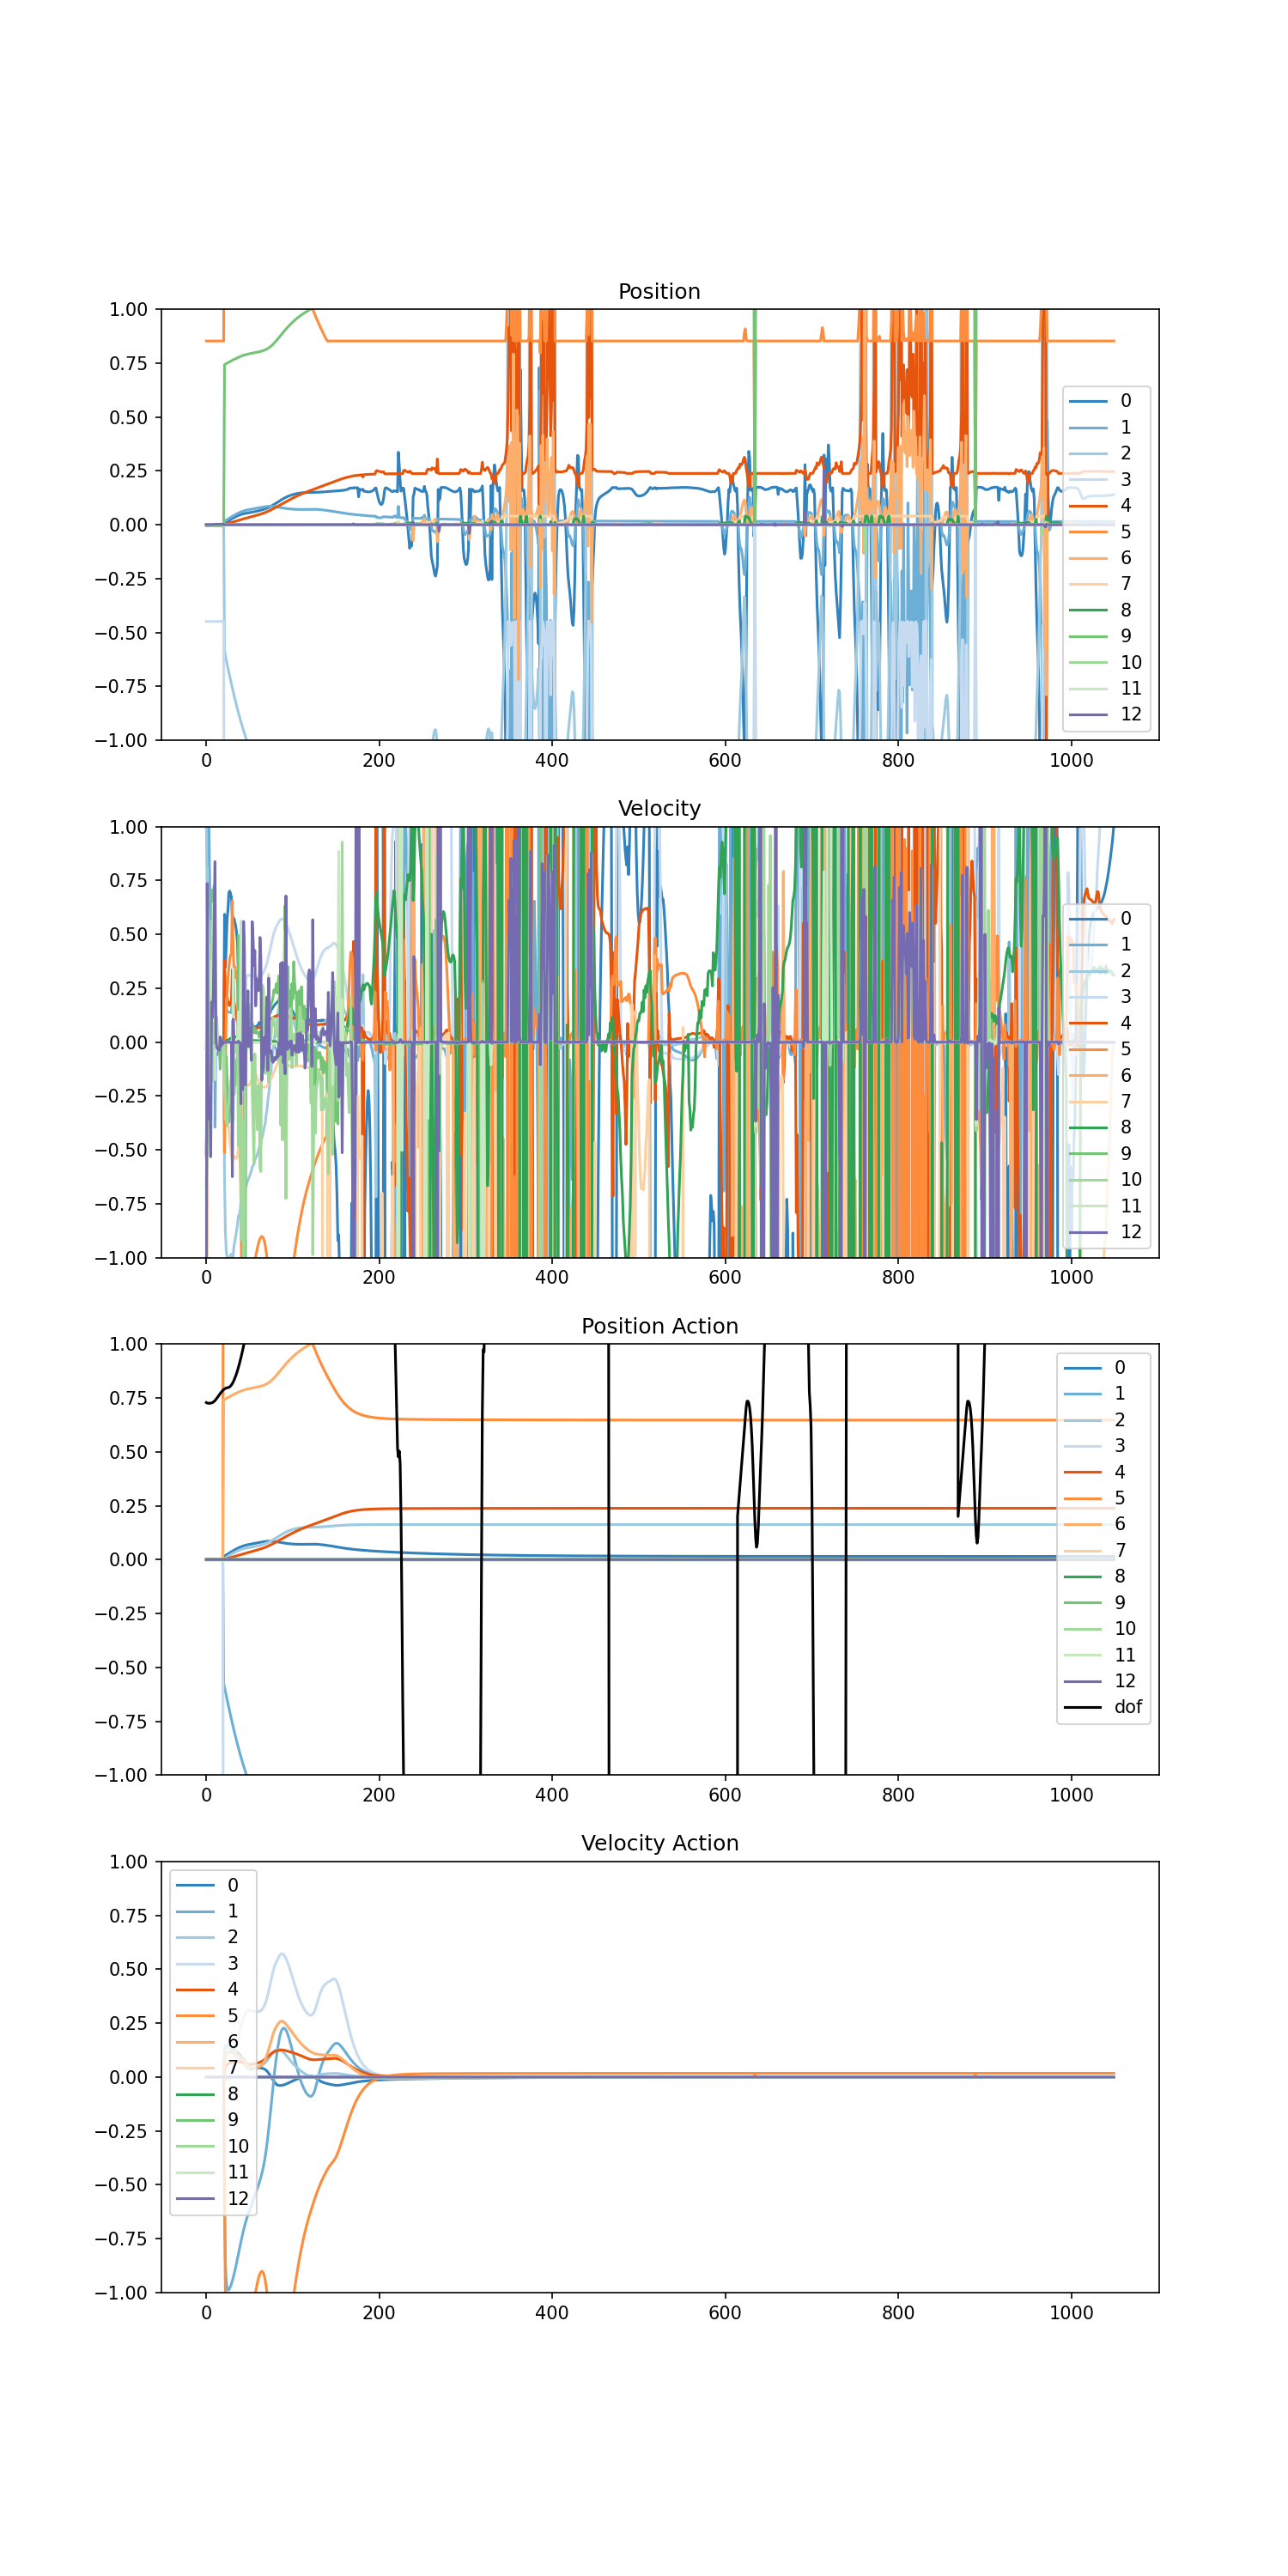

Here is the Python script that generated this plot:
from omni.isaac.kit import SimulationApp

simulation_app = SimulationApp({"headless": False})

from omni.isaac.core import World
from omni.isaac.franka.controllers import PickPlaceController
from omni.isaac.core.utils.stage import add_reference_to_stage, get_stage_units, print_stage_prim_paths
from omni.isaac.core.utils.string import find_unique_string_name
from omni.isaac.core.utils.prims import is_prim_path_valid
from omni.isaac.core.utils.rotations import euler_angles_to_quat, quat_to_euler_angles
from test.robot import HuskyFR3Robot, JOINT_NAMES
from husky_fr3_controller import AggregationController
from stable_baselines_example.differential_controller import DifferentialController
import numpy as np
import carb

from typing import Union
from omni.isaac.core.objects import DynamicCuboid
import matplotlib.pyplot as plt

np.set_printoptions(formatter={'float_kind': lambda x: f"{x:0.3e}"})

my_world = World(stage_units_in_meters=1.0)
asset_path = "/home/bluesun/Desktop/Husky/husky_fr3/world4.usd"
add_reference_to_stage(usd_path=asset_path, prim_path="/World/husky")
my_husky: HuskyFR3Robot = \
    my_world.scene.add(HuskyFR3Robot(prim_path="/World/husky",
                                     name="my_husky",
                                     create_robot=False,
                                     usd_path=asset_path,
                                     position=np.array([0, 0.0, 0.2]),
                                     orientation=np.array([1, -1, 0, 0]), ))

cube_prim_path = find_unique_string_name(initial_name="/World/Cube", is_unique_fn=lambda x: not is_prim_path_valid(x))
cube_name = find_unique_string_name(initial_name="cube", is_unique_fn=lambda x: not my_world.scene.object_exists(x))
my_cube: DynamicCuboid = my_world.scene.add(DynamicCuboid(name=cube_name,
                                                          position=np.array([1.2, 0.3, 0.3]) / get_stage_units(),
                                                          orientation=np.array([1, 0, 0, 0]),
                                                          prim_path=cube_prim_path,
                                                          scale=np.array([0.0515, 0.0515, 0.0515]) / get_stage_units(),
                                                          size=1.0,
                                                          color=np.array([0, 0, 1])))

wheel_controller = DifferentialController(name="simple_control", wheel_radius=0.3, wheel_base=0.1125)
franka_controller = PickPlaceController(name="pick_place_controller",
                                        gripper=my_husky.gripper,
                                        robot_articulation=my_husky)
husky_controller = AggregationController(robot_articulation=my_husky)
my_world.scene.add_default_ground_plane()
my_world.reset()


def quaternion_to_euler(x, y, z, w):
    ysqr = y * y

    t0 = +2.0 * (w * x + y * z)
    t1 = +1.0 - 2.0 * (x * x + ysqr)
    X = np.math.degrees(np.math.atan2(t0, t1))

    t2 = +2.0 * (w * y - z * x)
    t2 = +1.0 if t2 > +1.0 else t2
    t2 = -1.0 if t2 < -1.0 else t2
    Y = np.math.degrees(np.math.asin(t2))

    t3 = +2.0 * (w * z + x * y)
    t4 = +1.0 - 2.0 * (ysqr + z * z)
    Z = np.math.degrees(np.math.atan2(t3, t4))

    return np.array([X, Y, Z])

def calc_target_pos():
    husky_pos, husky_dir = my_husky.get_local_pose()
    husky_dir = np.cos(np.deg2rad(quaternion_to_euler(*husky_dir)))
    husky_dir = husky_dir / np.linalg.norm(husky_dir)
    angle = np.deg2rad(20)
    rot = np.array([[np.cos(angle), -np.sin(angle), 0],
                    [np.sin(angle), np.cos(angle), 0],
                    [0, 0, 1]])
    target_pos = husky_pos + np.matmul(husky_dir, rot) * 0.5
    target_pos[2] = my_cube.get_size() / 2.0
    return target_pos


i = 0

pos_log = []
vel_log = []
pos_action_log = []
vel_action_log = []
dof_log = []

for _ in range(20):
    my_world.step(render=True)
    pos_log.append(my_husky.get_joint_positions())
    vel_log.append(my_husky.get_joint_velocities())
    applied_action = my_husky.get_applied_action()
    pos_action_log.append(applied_action.joint_positions)
    vel_action_log.append(applied_action.joint_velocities)

for _ in range(100):
    my_world.step(render=True)

action_log = np.load('follow_target.npz')
pos_actions = action_log['pos_log']
vel_actions = action_log['vel_log']
action_selector = zip(pos_actions, vel_actions)

joint_pos_action = np.zeros(13)
joint_vel_action = np.zeros(13)

while simulation_app.is_running():
    my_world.step(render=True)
    if my_world.is_playing():
        if my_world.current_time_step_index == 0:
            my_world.reset()
            husky_controller.reset()
            wheel_controller.reset()
            franka_controller.reset()
            i = 0

        sampled_action = next(action_selector, None)
        if sampled_action is not None:
            pos_log.append(my_husky.get_joint_positions())
            vel_log.append(my_husky.get_joint_velocities())
            dof_log.append(my_husky.get_local_pose()[0].sum())
            applied_action = my_husky.get_applied_action()
            pos_action_log.append(applied_action.joint_positions)
            vel_action_log.append(applied_action.joint_velocities)

            # joint_pos_action[i//step_size] = -np.pi / 4 * (i % step_size) / step_size
            joint_vel_action = np.zeros(13)
            joint_vel_action[:7] = sampled_action[1][:7]
            joint_pos_action = applied_action.joint_positions
            joint_pos_action[:7] = sampled_action[0][:7]
            # actions = ArticulationAction(joint_positions=joint_pos_action, joint_velocities=joint_vel_action)
            # my_husky._articulation_view.set_joint_positions(joint_pos_action)
            my_husky._articulation_view.set_joint_velocities(joint_vel_action)
            my_husky._articulation_view.set_joint_positions(joint_pos_action)
            # articulation_controller.apply_action(actions)
        else:
            break
        i += 1
        #
        # observations = my_world.get_observations()
        # actions = my_controller.forward(
        #     target_end_effector_position=observations[target_name]["position"],
        #     target_end_effector_orientation=observations[target_name]["orientation"],
        # )
        # articulation_controller.apply_action(actions)

pos_log = np.array(pos_log)
vel_log = np.array(vel_log)
pos_action_log = np.array(pos_action_log)
vel_action_log = np.array(vel_action_log)

fig, axes = plt.subplots(4, 1, figsize=(10, 20), dpi=150)
for k in range(pos_log.shape[-1]):
    c = plt.cm.tab20c.colors[k]
    axes[0].plot(pos_log[:, k], label=str(k), c=c)
    axes[1].plot(vel_log[:, k], label=str(k), c=c)
    axes[2].plot(pos_action_log[:, k], label=str(k), c=c)
    axes[3].plot(vel_action_log[:, k], label=str(k), c=c)

axes[2].plot(np.array(dof_log), label='dof', c='k')

for ax in axes:
    ax.legend()

axes[0].set_title("Position")
axes[0].set_ylim((-1, 1))
axes[1].set_title("Velocity")
axes[1].set_ylim((-1, 1))
axes[2].set_title("Position Action")
axes[2].set_ylim((-1, 1))
axes[3].set_title("Velocity Action")
axes[3].set_ylim((-1, 1))

plt.savefig('move5.png')

simulation_app.close()
